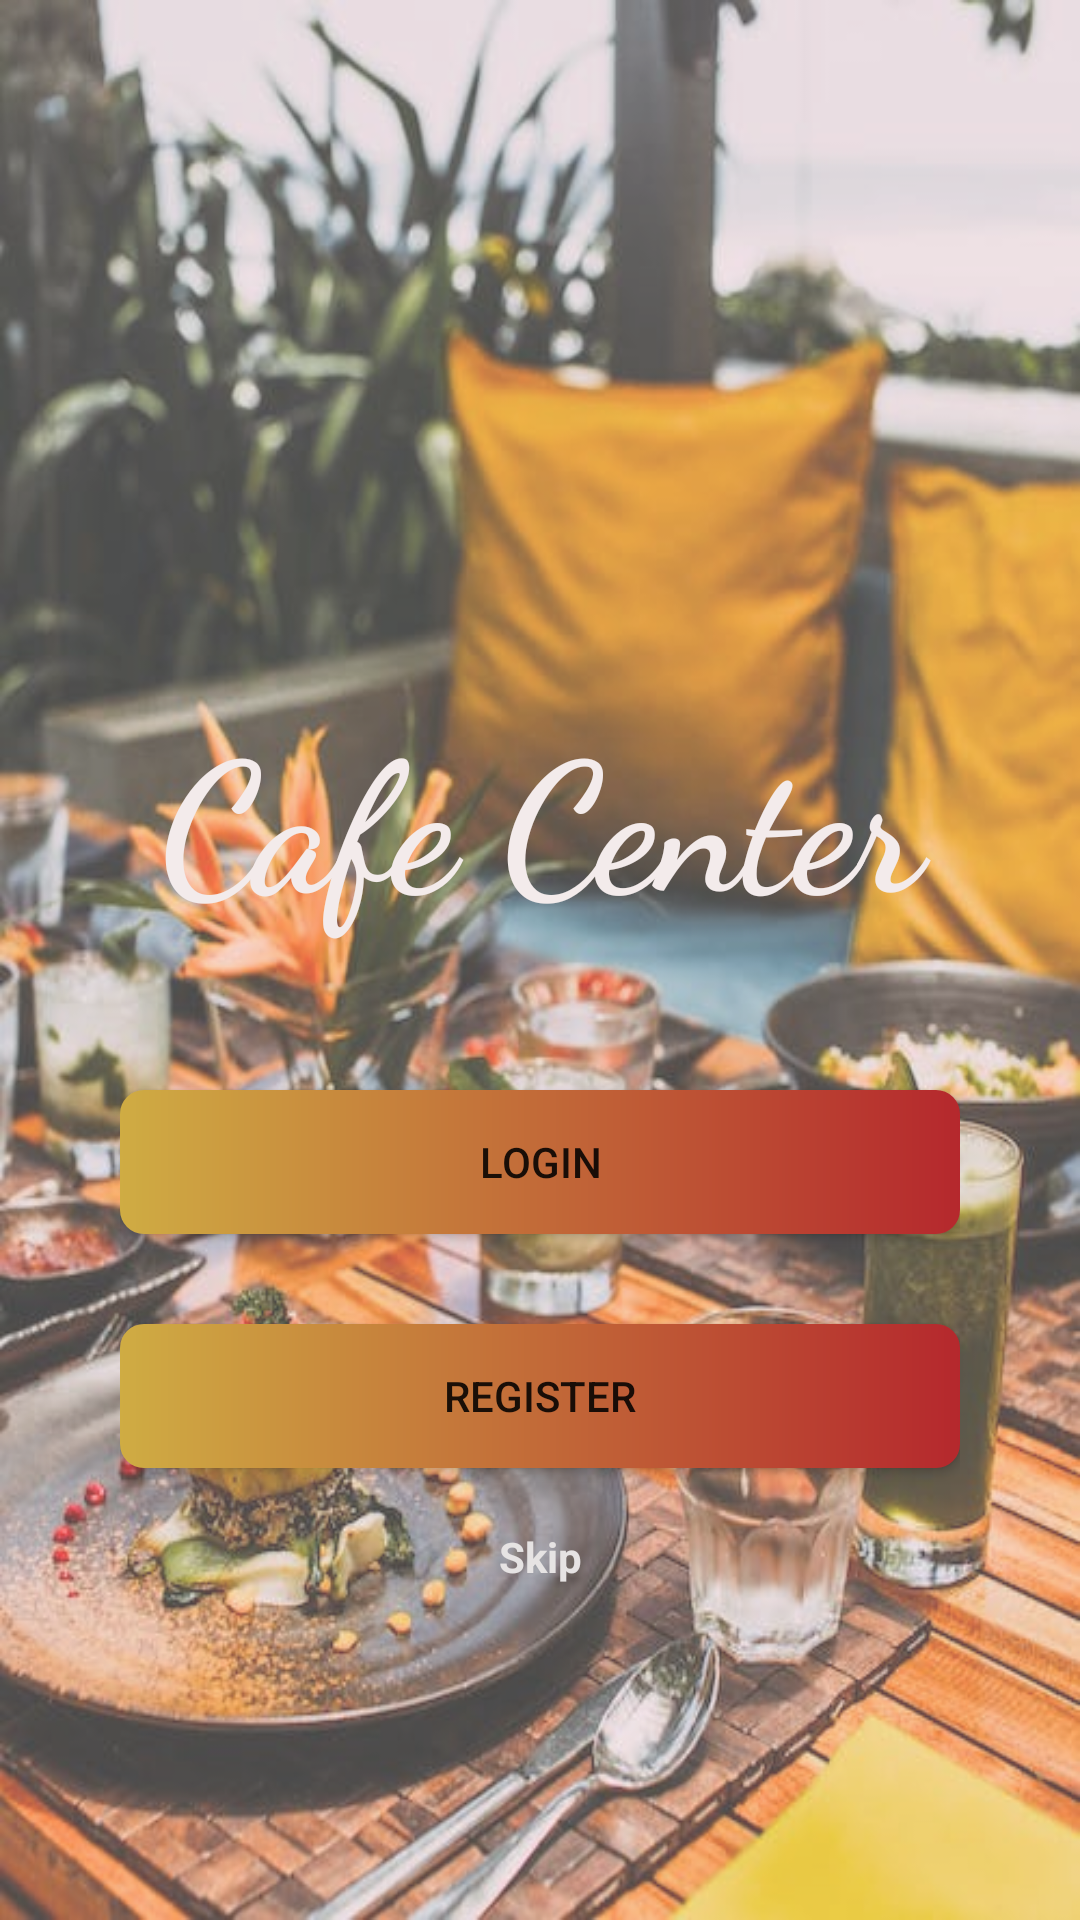

The Android layout XML behind this screen, and the referenced resources:
<!-- AndroidManifest.xml: application theme Theme.CafeCanter -->
<!-- res/layout/activity_main.xml -->
<?xml version="1.0" encoding="utf-8"?>
<RelativeLayout xmlns:android="http://schemas.android.com/apk/res/android"

    xmlns:app="http://schemas.android.com/apk/res-auto"
    xmlns:tools="http://schemas.android.com/tools"
    android:layout_width="match_parent"
    android:layout_height="match_parent"
    android:background="@drawable/home"
    tools:context=".MainActivity"
    android:orientation="horizontal">

  <LinearLayout
      android:layout_width="match_parent"
      android:layout_height="match_parent"
      android:background="#4DEAE0E0">

    <LinearLayout
        android:layout_width="match_parent"
        android:layout_height="wrap_content"
        android:layout_marginLeft="40dp"
        android:layout_marginTop="60dp"
        android:layout_marginRight="40dp"
        android:layout_marginBottom="30dp"

        android:backgroundTint="#ECE0E0"
        android:orientation="vertical"
        tools:ignore="UselessParent">

      <ImageView
          android:id="@+id/imageView"
          android:layout_width="wrap_content"
          android:layout_height="150dp"
          android:layout_gravity="center"
          android:layout_marginStart="45dp"
          android:layout_marginTop="20dp"
          android:layout_marginEnd="40dp"
          android:backgroundTint="#F8F0F0"
          android:contentDescription="@string/ignore"
          android:scaleType="fitCenter"
          app:srcCompat="@drawable/icon2" />

      <TextView
          android:id="@+id/cafehouse"
          android:layout_width="match_parent"
          android:layout_height="wrap_content"
          android:layout_marginBottom="50dp"
          android:fontFamily="cursive"
          android:gravity="center"
          android:text="@string/cafe_center"
          android:textColor="#F3EBEB"
          android:textSize="60sp"
          android:textStyle="bold" />

      <Button
          android:id="@+id/loginBtn"
          android:layout_width="match_parent"
          android:layout_height="wrap_content"
          android:layout_marginBottom="30dp"
          android:background="@drawable/btn_gradient"
          android:text="@string/login" />

      <Button
          android:id="@+id/registerbtn"
          android:layout_width="match_parent"
          android:layout_height="wrap_content"
          android:background="@drawable/btn_gradient"
          android:text="@string/register" />

      <TextView
          android:id="@+id/btnskip"
          android:layout_width="match_parent"
          android:layout_height="wrap_content"
          android:layout_marginTop="20dp"
          android:gravity="center"
          android:text="@string/skip"
          android:textColor="#E6E3E3"
          android:textStyle="bold" />
    </LinearLayout>

  </LinearLayout>


</RelativeLayout>
<!-- resources referenced by this layout -->
<resources>
  <!-- drawable btn_gradient (drawable) -->
  <?xml version="1.0" encoding="utf-8"?>
  <shape xmlns:android="http://schemas.android.com/apk/res/android">
  
  <gradient android:startColor="@color/start_gradient"
      android:endColor="@color/end_gradient"
      />
  
      <corners android:radius="8dp"
          />
  </shape>
  <!-- drawable home: jpeg bitmap (drawable-v24, 69178 bytes) -->
  <string name="cafe_center">Cafe Center</string>
  <string name="ignore">ignore</string>
  <string name="login">login</string>
  <string name="register">register</string>
  <string name="skip">Skip</string>
  <style name="Theme.CafeCanter" parent="Theme.MaterialComponents.DayNight.NoActionBar">
          
          <item name="colorPrimary">@color/purple_500</item>
          <item name="colorPrimaryVariant">@color/purple_700</item>
          <item name="colorOnPrimary">@color/white</item>
          
          <item name="colorSecondary">@color/teal_200</item>
          <item name="colorSecondaryVariant">@color/teal_700</item>
          <item name="colorOnSecondary">@color/black</item>
          
          <item name="android:statusBarColor">?attr/colorPrimaryVariant</item>
          
      </style>
  <color name="start_gradient">#CFAC43</color>
  <color name="end_gradient">#B5282D</color>
  <color name="purple_500">#FF6200EE</color>
  <color name="purple_700">#FF3700B3</color>
  <color name="white">#FFFFFFFF</color>
  <color name="teal_200">#FF03DAC5</color>
  <color name="teal_700">#FF018786</color>
  <color name="black">#FF000000</color>
</resources>
